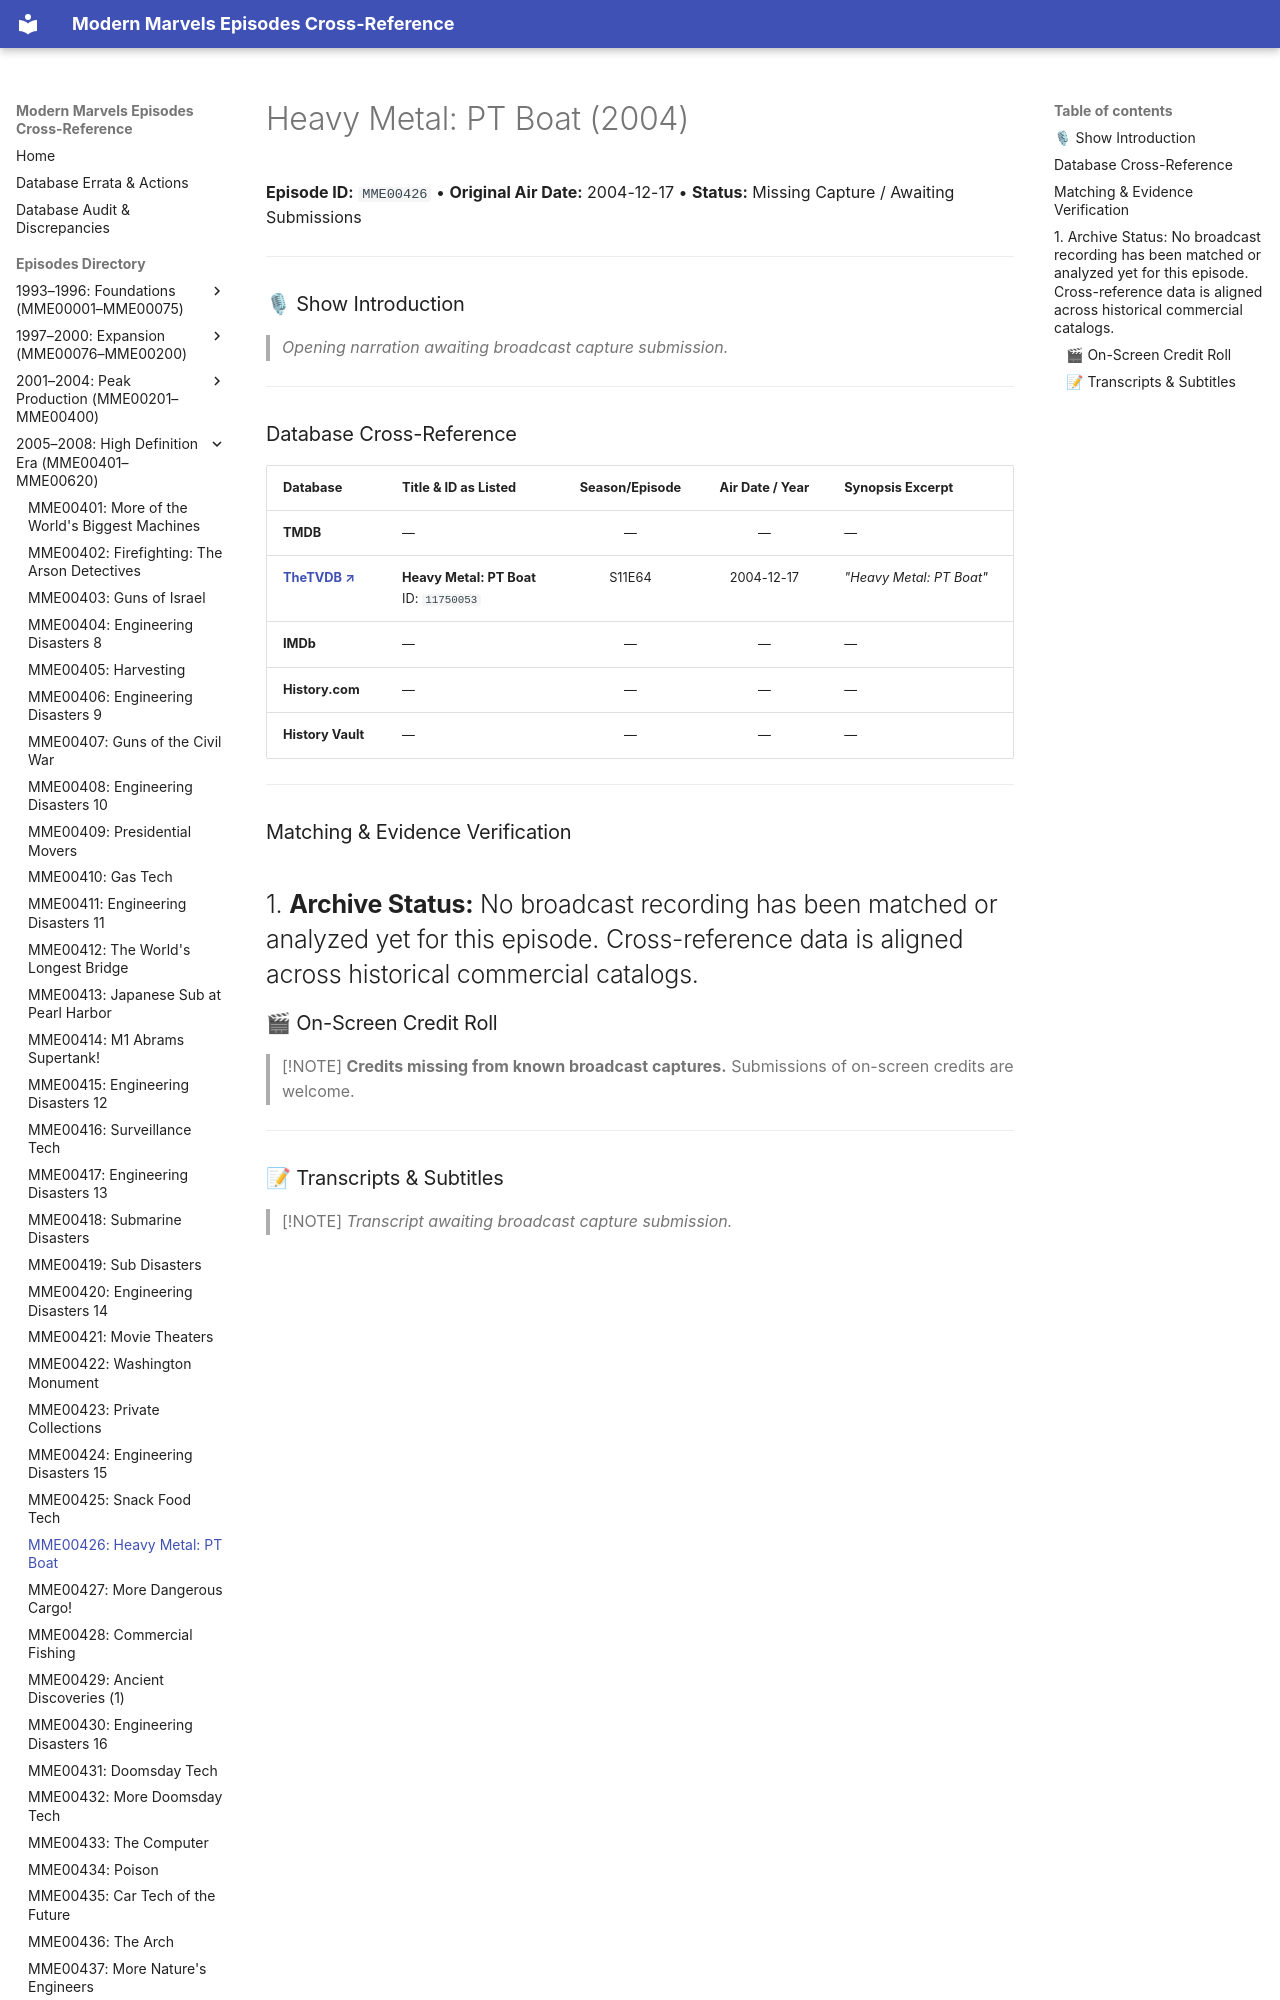

repository: ModernMarvelsFan/ModernMarvels · page: episodes/MME00426/index.html · generator: mkdocs

# Heavy Metal: PT Boat (2004)

**Episode ID:** `MME00426` • **Original Air Date:** 2004-12-17 • **Status:** Missing Capture / Awaiting Submissions

---

### 🎙 Show Introduction

> *Opening narration awaiting broadcast capture submission.*

---
